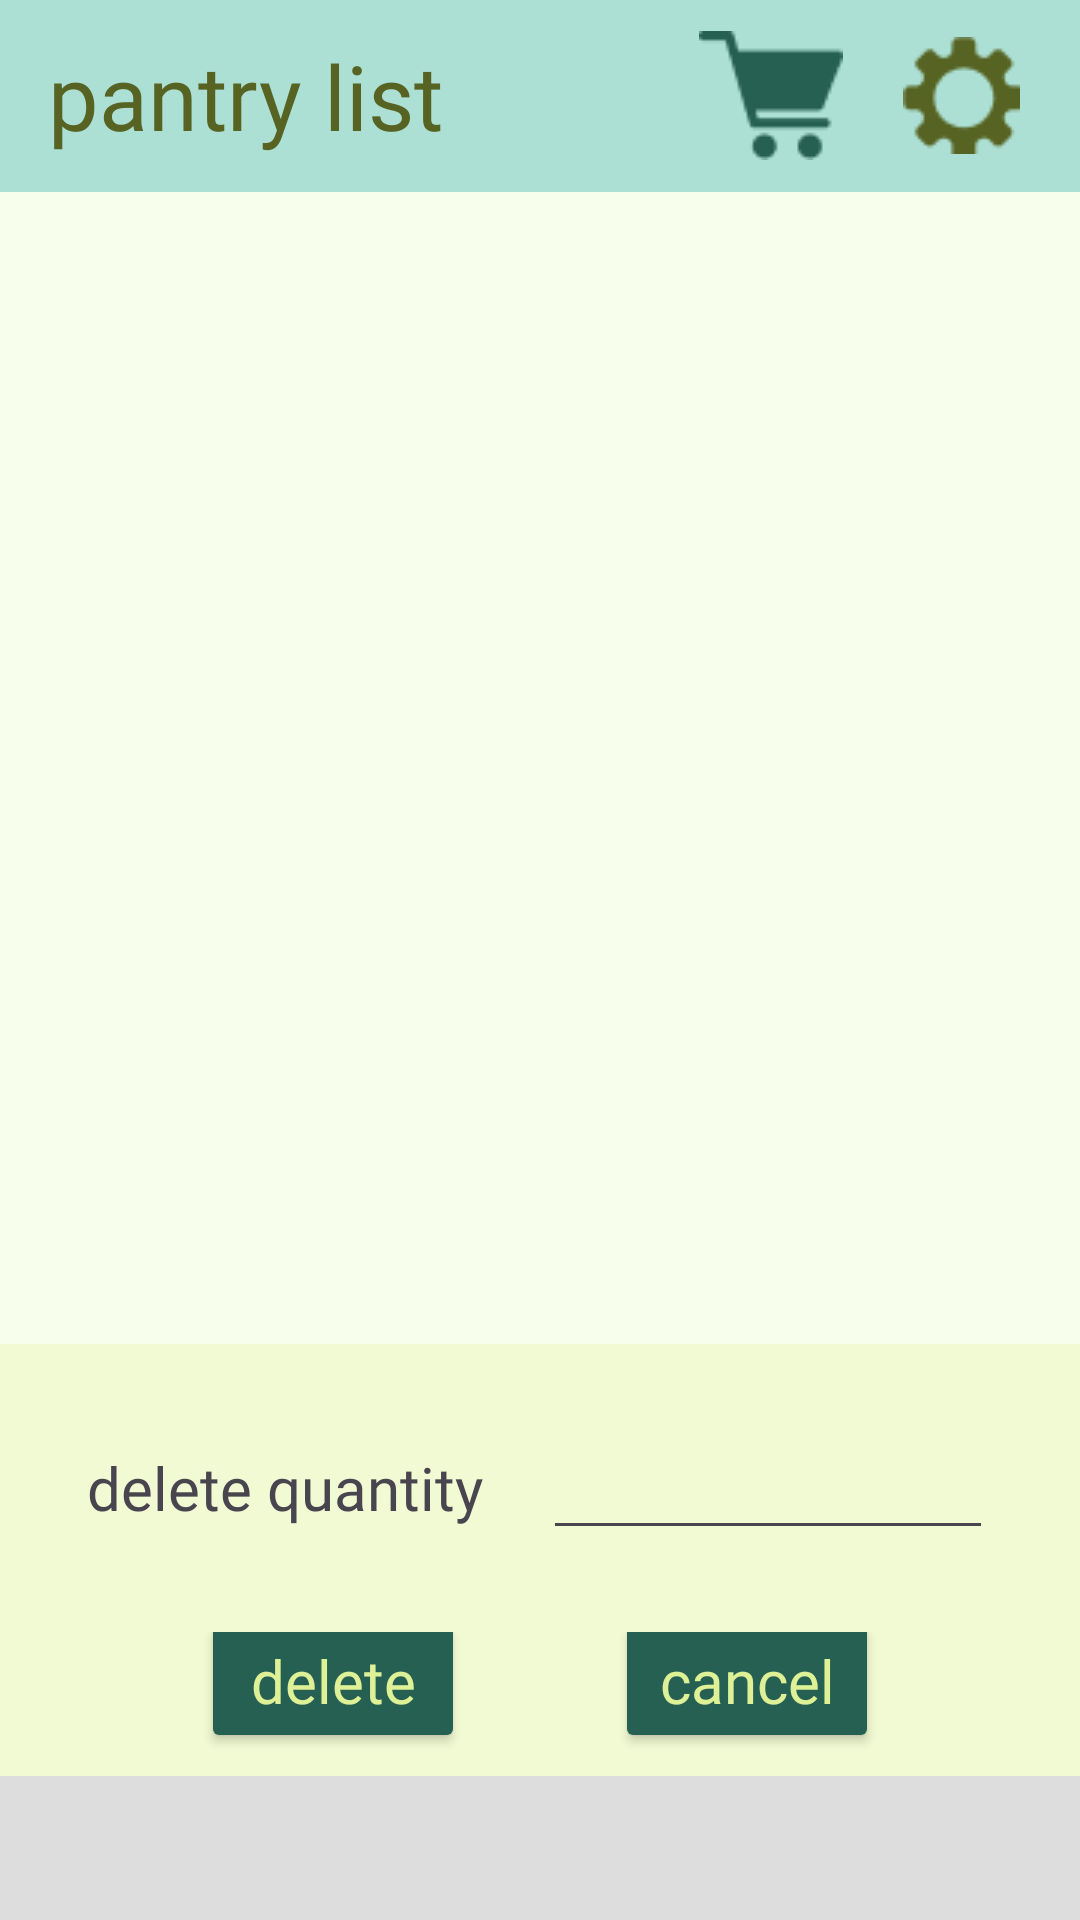

This screen was rendered from an Android layout file. Write that file and the resources it references.
<!-- AndroidManifest.xml: application theme Theme.PantryManager -->
<!-- res/layout/pantry_delete.xml -->
<?xml version="1.0" encoding="utf-8"?>

<LinearLayout xmlns:android="http://schemas.android.com/apk/res/android"
    xmlns:app="http://schemas.android.com/apk/res-auto"
    xmlns:tools="http://schemas.android.com/tools"
    android:layout_width="match_parent"
    android:layout_height="match_parent"
    tools:context=".MainActivity"
    android:orientation="vertical"
    style="@style/ListBackground">
    <include
        android:id="@+id/toolbar"
        layout="@layout/toolbar_pantry_layout"
        />

    <TextView
        android:layout_width="match_parent"
        android:layout_height="0dp"
        android:id="@+id/to_delete"
        android:divider="#FF00"
        android:dividerHeight="2dp"
        android:layout_weight="8"
        style="@style/TextLabel"
        android:paddingLeft="20dp"
        android:paddingTop="20dp"
        android:layout_marginLeft="0dp"
        android:layout_marginTop="0dp"
        android:textSize="30dp"/>

    <LinearLayout
        android:layout_width="match_parent"
        android:layout_height="0dp"
        android:layout_weight="2"
        android:orientation="horizontal"
        android:gravity="center"
        style="@style/ListBottomBox"
        >

        <TextView
            android:layout_width="wrap_content"
            android:layout_height="wrap_content"
            android:text="delete quantity"
            android:id="@+id/add_quantity_prompt"
            android:textSize="20sp"
            android:fontFamily="@font/librefranklin_medium"
            />

        <EditText
            android:layout_width="150dp"
            android:layout_height="wrap_content"
            android:inputType="number"
            android:id="@+id/quantity_et"
            android:layout_marginLeft="20dp"
            android:fontFamily="@font/librefranklin_medium"
            />

    </LinearLayout>

    <LinearLayout
        android:layout_width="match_parent"
        android:layout_height="0dp"
        android:layout_weight="1"
        android:orientation="horizontal"
        android:gravity="center"
        style="@style/ListBottomBox"
        >

        <Button
            android:layout_width="wrap_content"
            android:layout_height="wrap_content"
            android:text="delete"
            android:id="@+id/delete_button"
            android:layout_gravity="center"
            style="@style/GreenButton"
            android:textSize="20dp"
            android:layout_marginTop="-8dp"
            android:layout_marginRight="50dp"
            />

        <Button
            android:layout_width="wrap_content"
            android:layout_height="wrap_content"
            android:text="cancel"
            android:id="@+id/cancel_button"
            android:layout_gravity="center"
            style="@style/GreenButton"
            android:textSize="20dp"
            android:layout_marginTop="-8dp"
            />

    </LinearLayout>

    <LinearLayout
        android:layout_width="match_parent"
        android:layout_height="0dp"
        android:layout_weight="1"
        android:orientation="horizontal"
        android:gravity="center"
        android:background="#FDDD"
        android:id="@+id/ad_view"/>

</LinearLayout>
<!-- res/layout/toolbar_pantry_layout.xml (included above) -->
<?xml version="1.0" encoding="utf-8"?>

<androidx.appcompat.widget.Toolbar xmlns:android="http://schemas.android.com/apk/res/android"
    xmlns:app="http://schemas.android.com/apk/res-auto"

    android:id="@+id/toolbar"
    android:layout_width="match_parent"
    android:layout_height="wrap_content"
    android:background="?attr/colorPrimary"
    android:minHeight="?attr/actionBarSize"
    android:theme="@style/ThemeOverlay.AppCompat.Dark"
    app:popupTheme="@style/ThemeOverlay.AppCompat.Light"
    app:title=""
    style="@style/ToolBar">

    <TextView
        android:layout_width="wrap_content"
        android:layout_height="wrap_content"
        android:text="pantry list"
        style="@style/ToolBarFake"/>

    <TextView
        android:layout_width="20dp"
        android:layout_height="match_parent"
        android:layout_gravity="right"
        />

    <ImageButton
        android:layout_width="wrap_content"
        android:layout_height="wrap_content"
        style="@style/HomeIcon"
        android:id="@+id/home"
        android:layout_gravity="right"
        />

    <TextView
        android:layout_width="20dp"
        android:layout_height="match_parent"
        android:layout_gravity="right"
        />

    <ImageButton
        android:layout_width="wrap_content"
        android:layout_height="wrap_content"
        style="@style/GroceryIcon"
        android:id="@+id/go_to_grocery"
        android:layout_gravity="right"
        />

</androidx.appcompat.widget.Toolbar>
<!-- resources referenced by this layout -->
<resources>
  <style name="GreenButton" parent="Theme.PantryManager">
          <item name="android:backgroundTint">@color/emerald</item>
          <item name="android:textColor">@color/yellowgreen</item>
          <item name="android:layout_centerHorizontal">true</item>
          <item name="android:textSize">30dp</item>
          <item name="android:layout_width">225dp</item>
          <item name="android:layout_height">80dp</item>
          <item name="android:layout_marginTop">15dp</item>
          <item name="fontFamily">@font/librefranklin_medium</item>
      </style>
  <style name="GroceryIcon" parent="Theme.PantryManager">
          <item name="android:background">@drawable/grocery_icon</item>
      </style>
  <style name="HomeIcon" parent="Theme.PantryManager">
          <item name="android:background">@drawable/home_icon</item>
      </style>
  <style name="ListBackground" parent="Theme.PantryManager">
          <item name="android:background">@color/lightyellow</item>
      </style>
  <style name="ListBottomBox" parent="Theme.PantryManager">
          <item name="android:background">@color/mediumyellow</item>
      </style>
  <style name="TextLabel" parent="Theme.PantryManager">
          <item name="android:textColor">@color/emerald</item>
          <item name="android:textSize">25dp</item>
          <item name="android:layout_width">wrap_content</item>
          <item name="android:layout_height">wrap_content</item>
          <item name="fontFamily">@font/librefranklin_medium</item>
          <item name="android:layout_marginLeft">80dp</item>
          <item name="android:layout_marginTop">25dp</item>
      </style>
  <style name="ToolBar" parent="Theme.PantryManager">
          <item name="android:backgroundTint">@color/tiffblue</item>
      </style>
  <style name="ToolBarFake" parent="Theme.PantryManager">
          <item name="android:fontFamily">@font/librefranklin_semibold</item>
          <item name="android:textColor">@color/green</item>
          <item name="android:textSize">30dp</item>
      </style>
  <style name="Theme.PantryManager" parent="Light.Theme.PantryManager" />
  <color name="emerald">#256052</color>
  <color name="yellowgreen">#DFF197</color>
  <!-- drawable grocery_icon: png bitmap (drawable, 884 bytes) -->
  <!-- drawable home_icon: png bitmap (drawable, 1117 bytes) -->
  <color name="lightyellow">#F7FFEC</color>
  <color name="mediumyellow">#F2FAD3</color>
  <color name="tiffblue">#ADE0D4</color>
  <color name="green">#566322</color>
  <style name="Light.Theme.PantryManager" parent="Theme.Material3.DayNight.NoActionBar">
          
          
  
      </style>
</resources>
